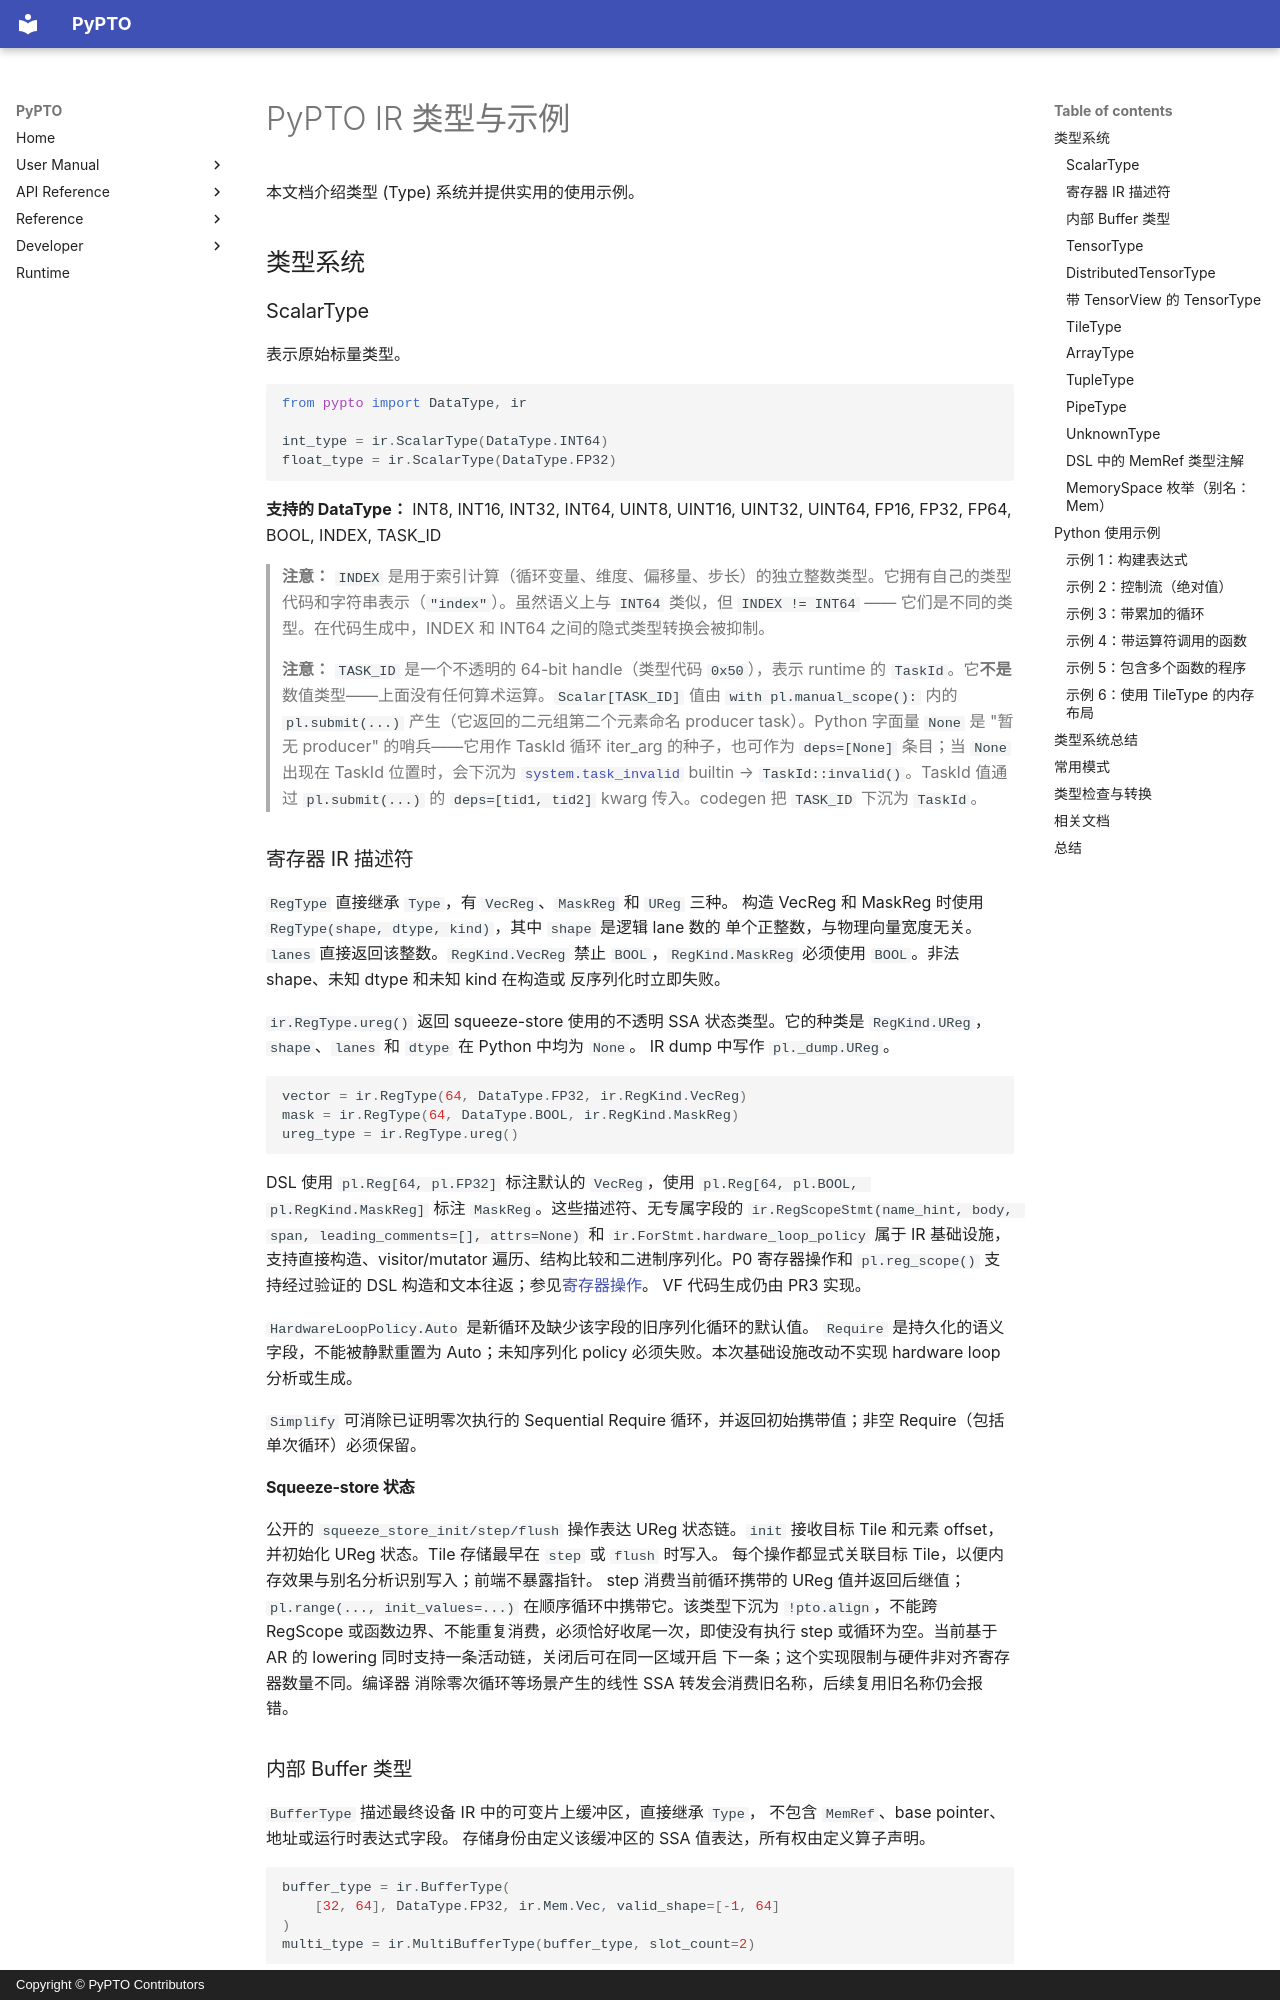

repository: hw-native-sys/pypto · page: zh/dev/ir/02-types/index.html · generator: mkdocs · copyright: Copyright © PyPTO Contributors

# PyPTO IR 类型与示例

本文档介绍类型 (Type) 系统并提供实用的使用示例。

## 类型系统

### ScalarType

表示原始标量类型。

```python
from pypto import DataType, ir

int_type = ir.ScalarType(DataType.INT64)
float_type = ir.ScalarType(DataType.FP32)
```

**支持的 DataType：** INT8, INT16, INT32, INT64, UINT8, UINT16, UINT32, UINT64, FP16, FP32, FP64, BOOL, INDEX, TASK_ID

> **注意：** `INDEX` 是用于索引计算（循环变量、维度、偏移量、步长）的独立整数类型。它拥有自己的类型代码和字符串表示（`"index"`）。虽然语义上与 `INT64` 类似，但 `INDEX != INT64` —— 它们是不同的类型。在代码生成中，INDEX 和 INT64 之间的隐式类型转换会被抑制。
>
> **注意：** `TASK_ID` 是一个不透明的 64-bit handle（类型代码 `0x50`），表示 runtime 的 `TaskId`。它**不是**数值类型——上面没有任何算术运算。`Scalar[TASK_ID]` 值由 `with pl.manual_scope():` 内的 `pl.submit(...)` 产生（它返回的二元组第二个元素命名 producer task）。Python 字面量 `None` 是 "暂无 producer" 的哨兵——它用作 TaskId 循环 iter_arg 的种子，也可作为 `deps=[None]` 条目；当 `None` 出现在 TaskId 位置时，会下沉为 [`system.task_invalid`](05-operators.md) builtin → `TaskId::invalid()`。TaskId 值通过 `pl.submit(...)` 的 `deps=[tid1, tid2]` kwarg 传入。codegen 把 `TASK_ID` 下沉为 `TaskId`。

### 寄存器 IR 描述符

`RegType` 直接继承 `Type`，有 `VecReg`、`MaskReg` 和 `UReg` 三种。
构造 VecReg 和 MaskReg 时使用 `RegType(shape, dtype, kind)`，其中 `shape` 是逻辑 lane 数的
单个正整数，与物理向量宽度无关。`lanes` 直接返回该整数。`RegKind.VecReg` 禁止
`BOOL`，`RegKind.MaskReg` 必须使用 `BOOL`。非法 shape、未知 dtype 和未知 kind 在构造或
反序列化时立即失败。

`ir.RegType.ureg()` 返回 squeeze-store 使用的不透明 SSA 状态类型。它的种类是
`RegKind.UReg`，`shape`、`lanes` 和 `dtype` 在 Python 中均为 `None`。
IR dump 中写作 `pl._dump.UReg`。

```python
vector = ir.RegType(64, DataType.FP32, ir.RegKind.VecReg)
mask = ir.RegType(64, DataType.BOOL, ir.RegKind.MaskReg)
ureg_type = ir.RegType.ureg()
```

DSL 使用 `pl.Reg[64, pl.FP32]` 标注默认的 `VecReg`，使用
`pl.Reg[64, pl.BOOL, pl.RegKind.MaskReg]` 标注 `MaskReg`。这些描述符、无专属字段的
`ir.RegScopeStmt(name_hint, body, span, leading_comments=[], attrs=None)` 和
`ir.ForStmt.hardware_loop_policy` 属于 IR 基础设施，支持直接构造、visitor/mutator
遍历、结构比较和二进制序列化。P0 寄存器操作和 `pl.reg_scope()` 支持经过验证的
DSL 构造和文本往返；参见[寄存器操作](../language/06-register-operations.md)。
VF 代码生成仍由 PR3 实现。

`HardwareLoopPolicy.Auto` 是新循环及缺少该字段的旧序列化循环的默认值。
`Require` 是持久化的语义字段，不能被静默重置为 Auto；未知序列化 policy
必须失败。本次基础设施改动不实现 hardware loop 分析或生成。

`Simplify` 可消除已证明零次执行的 Sequential Require 循环，并返回初始携带值；非空 Require（包括单次循环）必须保留。

#### Squeeze-store 状态

公开的 `squeeze_store_init/step/flush` 操作表达 UReg 状态链。`init` 接收目标 Tile
和元素 offset，并初始化 UReg 状态。Tile 存储最早在 `step` 或 `flush` 时写入。
每个操作都显式关联目标 Tile，以便内存效果与别名分析识别写入；前端不暴露指针。
step 消费当前循环携带的 UReg
值并返回后继值；`pl.range(..., init_values=...)` 在顺序循环中携带它。该类型下沉为
`!pto.align`，不能跨 RegScope 或函数边界、不能重复消费，必须恰好收尾一次，即使没有执行
step 或循环为空。当前基于 AR 的 lowering 同时支持一条活动链，关闭后可在同一区域开启
下一条；这个实现限制与硬件非对齐寄存器数量不同。编译器
消除零次循环等场景产生的线性 SSA 转发会消费旧名称，后续复用旧名称仍会报错。
